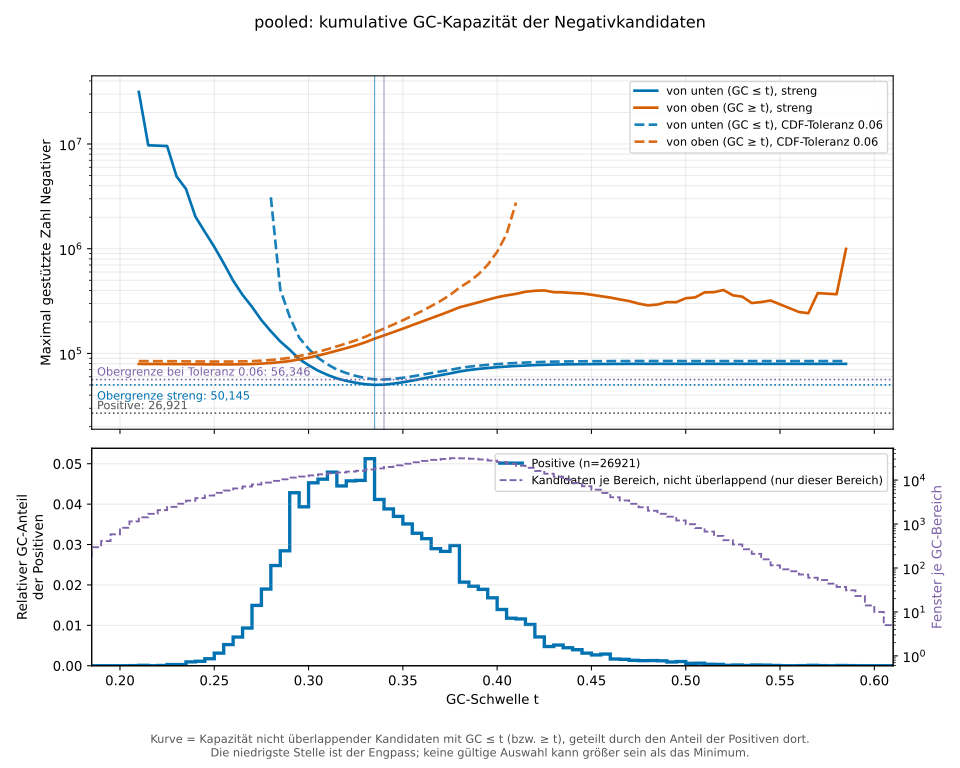

The file beside this chart, header and first rows:
bin_index	bin_start	bin_end	positive_cdf_at_upper_edge	cumulative_capacity_gc_at_most_bin	supported_negatives_from_low_tail	cumulative_capacity_gc_at_least_bin	supported_negatives_from_high_tail	supported_negatives_from_low_tail_strict	supported_negatives_from_high_tail_stric…
0	0	0.005	0	NA	NA	NA	NA	NA	NA
1	0.005	0.01	0	NA	NA	NA	NA	NA	NA
2	0.01	0.015	0	NA	NA	NA	NA	NA	NA
3	0.015	0.02	0	NA	NA	NA	NA	NA	NA
4	0.02	0.025	0	NA	NA	NA	NA	NA	NA
5	0.025	0.03	0	NA	NA	NA	NA	NA	NA
6	0.03	0.035	0	NA	NA	NA	NA	NA	NA
7	0.035	0.04	0	NA	NA	NA	NA	NA	NA
8	0.04	0.045	0	NA	NA	NA	NA	NA	NA
9	0.045	0.05	0	NA	NA	NA	NA	NA	NA
10	0.05	0.055	0	NA	NA	NA	NA	NA	NA
11	0.055	0.06	0	NA	NA	NA	NA	NA	NA
12	0.06	0.065	0	NA	NA	NA	NA	NA	NA
13	0.065	0.07	0	NA	NA	NA	NA	NA	NA
14	0.07	0.075	0	NA	NA	NA	NA	NA	NA
15	0.075	0.08	0	NA	NA	NA	NA	NA	NA
16	0.08	0.085	0	NA	NA	NA	NA	NA	NA
17	0.085	0.09	0	NA	NA	NA	NA	NA	NA
18	0.09	0.095	0	NA	NA	NA	NA	NA	NA
19	0.095	0.1	0	NA	NA	NA	NA	NA	NA
20	0.1	0.105	0	NA	NA	NA	NA	NA	NA
21	0.105	0.11	0	NA	NA	NA	NA	NA	NA
22	0.11	0.115	0	NA	NA	NA	NA	NA	NA
23	0.115	0.12	0	NA	NA	NA	NA	NA	NA
24	0.12	0.125	0	NA	NA	NA	NA	NA	NA
25	0.125	0.13	0	NA	NA	NA	NA	NA	NA
26	0.13	0.135	0	NA	NA	NA	NA	NA	NA
27	0.135	0.14	0	NA	NA	NA	NA	NA	NA
28	0.14	0.145	0	NA	NA	NA	NA	NA	NA
29	0.145	0.15	0	NA	NA	NA	NA	NA	NA
30	0.15	0.155	0	NA	NA	NA	NA	NA	NA
31	0.155	0.16	0	NA	NA	NA	NA	NA	NA
32	0.16	0.165	0	NA	NA	NA	NA	NA	NA
33	0.165	0.17	0	NA	NA	NA	NA	NA	NA
34	0.17	0.175	0	NA	NA	NA	NA	NA	NA
35	0.175	0.18	0	NA	NA	NA	NA	NA	NA
36	0.18	0.185	0	NA	NA	NA	NA	NA	NA
37	0.185	0.19	0	NA	NA	NA	NA	NA	NA
38	0.19	0.195	0	NA	NA	NA	NA	NA	NA
39	0.195	0.2	0	NA	NA	NA	NA	NA	NA
40	0.2	0.205	0	NA	NA	NA	NA	NA	NA
41	0.205	0.21	3.714572267e-05	1168	NA	NA	NA	31443728	NA
42	0.21	0.215	0.0001486	1445	NA	79423	84496	9725211	79426
43	0.215	0.22	0.0001486	NA	NA	NA	NA	NA	NA
44	0.22	0.225	0.0002229	2132	NA	79287	84361	9565929	79299
45	0.225	0.23	0.00052	2552	NA	79197	84272	4907314	79215
46	0.23	0.235	0.0008172	3042	NA	79088	84183	3722440	79129
47	0.235	0.24	0.001783	3612	NA	78929	84040	2025805	78994
48	0.24	0.245	0.002897	4198	NA	78747	83933	1448902	78888
49	0.245	0.25	0.004643	4843	NA	78549	83821	1043027	78777
50	0.25	0.255	0.007763	5638	NA	78304	83716	726223	78669
51	0.255	0.26	0.013	6449	NA	78015	83686	496039	78625
52	0.26	0.265	0.0201	7286	NA	77680	83797	362563	78703
53	0.265	0.27	0.02942	8203	NA	77345	84079	278829	78931
54	0.27	0.275	0.04435	9225	NA	76911	84464	207995	79242
55	0.275	0.28	0.06333	10330	3098885	76469	85378	163105	80018
56	0.28	0.285	0.08815	11482	407933	75934	86617	130260	81068
57	0.285	0.29	0.1166	12670	223850	75366	88473	108662	82651
58	0.29	0.295	0.1594	14109	141900	74735	90764	88497	84599
59	0.295	0.3	0.1988	15373	110783	73841	94599	77342	87846
... 140 more rows
